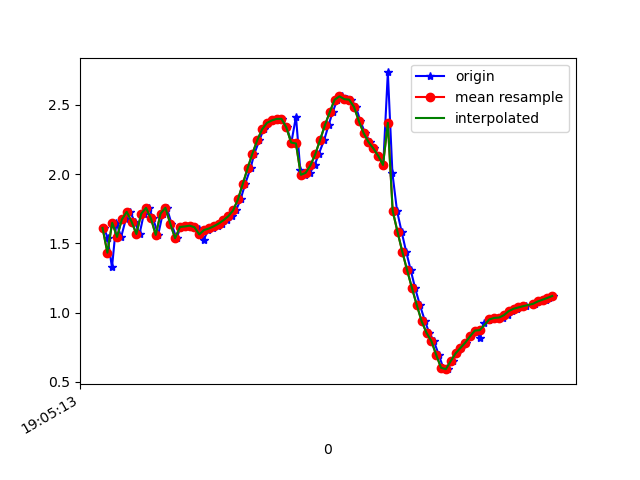

Values plotted in this chart, from the file beside it:
1618772713126, 1468396974575628, 1.6115966, -3.2040257, 9.120143
1618772713141, 1468396993806398, 1.539, -3.299, 9.099
1618772713159, 1468397013037168, 1.326, -3.494, 9.06
1618772713177, 1468397032267938, 1.648, -3.26, 9.094
1618772713197, 1468397051498708, 1.546, -3.268, 9.109
1618772713216, 1468397070729478, 1.673, -3.37, 9.049
1618772713234, 1468397089960248, 1.728, -3.33, 9.053
1618772713253, 1468397109191018, 1.657, -3.283, 9.084
1618772713273, 1468397128421788, 1.567, -3.381, 9.064
1618772713291, 1468397147652558, 1.714, -3.388, 9.034
1618772713312, 1468397166883328, 1.756, -3.373, 9.032
1618772713329, 1468397186114098, 1.681, -3.386, 9.041
1618772713350, 1468397205344868, 1.561, -3.53, 9.008
1618772713369, 1468397224575638, 1.715, -3.57, 8.964
1618772713386, 1468397243806408, 1.757, -3.593, 8.947
1618772713405, 1468397263037178, 1.643, -3.648, 8.946
1618772713426, 1468397282267948, 1.536, -3.836, 8.886
1618772713443, 1468397301498718, 1.618, -4.007, 8.796
1618772713463, 1468397320729488, 1.622, -4.142, 8.733
1618772713482, 1468397339960258, 1.628, -4.191, 8.708
1618772713500, 1468397359191028, 1.616, -4.195, 8.708
1618772713520, 1468397378421798, 1.604, -4.164, 8.725
1618772713538, 1468397397652568, 1.524, -3.909, 8.856
1618772713557, 1468397416883338, 1.597, -4.134, 8.741
1618772713578, 1468397436114108, 1.607, -4.153, 8.73
1618772713598, 1468397455344878, 1.623, -4.177, 8.716
1618772713615, 1468397474575648, 1.642, -4.2, 8.701
1618772713635, 1468397493806418, 1.667, -4.233, 8.68
1618772713654, 1468397513037188, 1.695, -4.296, 8.643
1618772713672, 1468397532449742, 1.738, -4.444, 8.56
1618772713691, 1468397551680512, 1.817, -4.762, 8.371
1618772713710, 1468397570911282, 1.929, -5.268, 8.035
1618772713732, 1468397590142052, 2.042, -5.916, 7.541
1618772713748, 1468397609372822, 2.149, -6.65, 6.871
1618772713769, 1468397628603592, 2.245, -7.415, 6.001
1618772713786, 1468397647834362, 2.323, -8.137, 4.943
1618772713806, 1468397667065132, 2.37, -8.729, 3.773
1618772713826, 1468397686295902, 2.387, -9.163, 2.527
1618772713843, 1468397705526672, 2.399, -9.428, 1.183
1618772713862, 1468397724757442, 2.399, -9.498, -0.2541
1618772713882, 1468397743988212, 2.338, -9.387, -1.571
1618772713901, 1468397763218982, 2.228, -9.193, -2.563
1618772713920, 1468397782449752, 2.415, -8.875, -3.381
1618772713938, 1468397801680522, 2.027, -8.867, -3.649
1618772713958, 1468397820911292, 1.995, -8.8, -3.825
1618772713977, 1468397840142062, 2.009, -8.8, -3.815
1618772713997, 1468397859372832, 2.063, -8.835, -3.705
1618772714014, 1468397878603602, 2.144, -8.882, -3.544
1618772714037, 1468397897834372, 2.248, -8.93, -3.352
1618772714055, 1468397917065142, 2.354, -8.972, -3.161
1618772714072, 1468397936295912, 2.449, -9.011, -2.973
1618772714091, 1468397955526682, 2.537, -9.056, -2.755
1618772714110, 1468397974757452, 2.562, -9.151, -2.395
1618772714131, 1468397993988222, 2.541, -9.292, -1.799
1618772714148, 1468398013218992, 2.538, -9.405, -1.074
1618772714168, 1468398032449762, 2.485, -9.473, -0.3456
1618772714186, 1468398051680532, 2.384, -9.499, 0.3528
1618772714206, 1468398070911302, 2.296, -9.475, 1
1618772714226, 1468398090142072, 2.232, -9.42, 1.524
1618772714243, 1468398109372842, 2.186, -9.382, 1.801
1618772714262, 1468398128603612, 2.132, -9.38, 1.876
... 37 more rows
